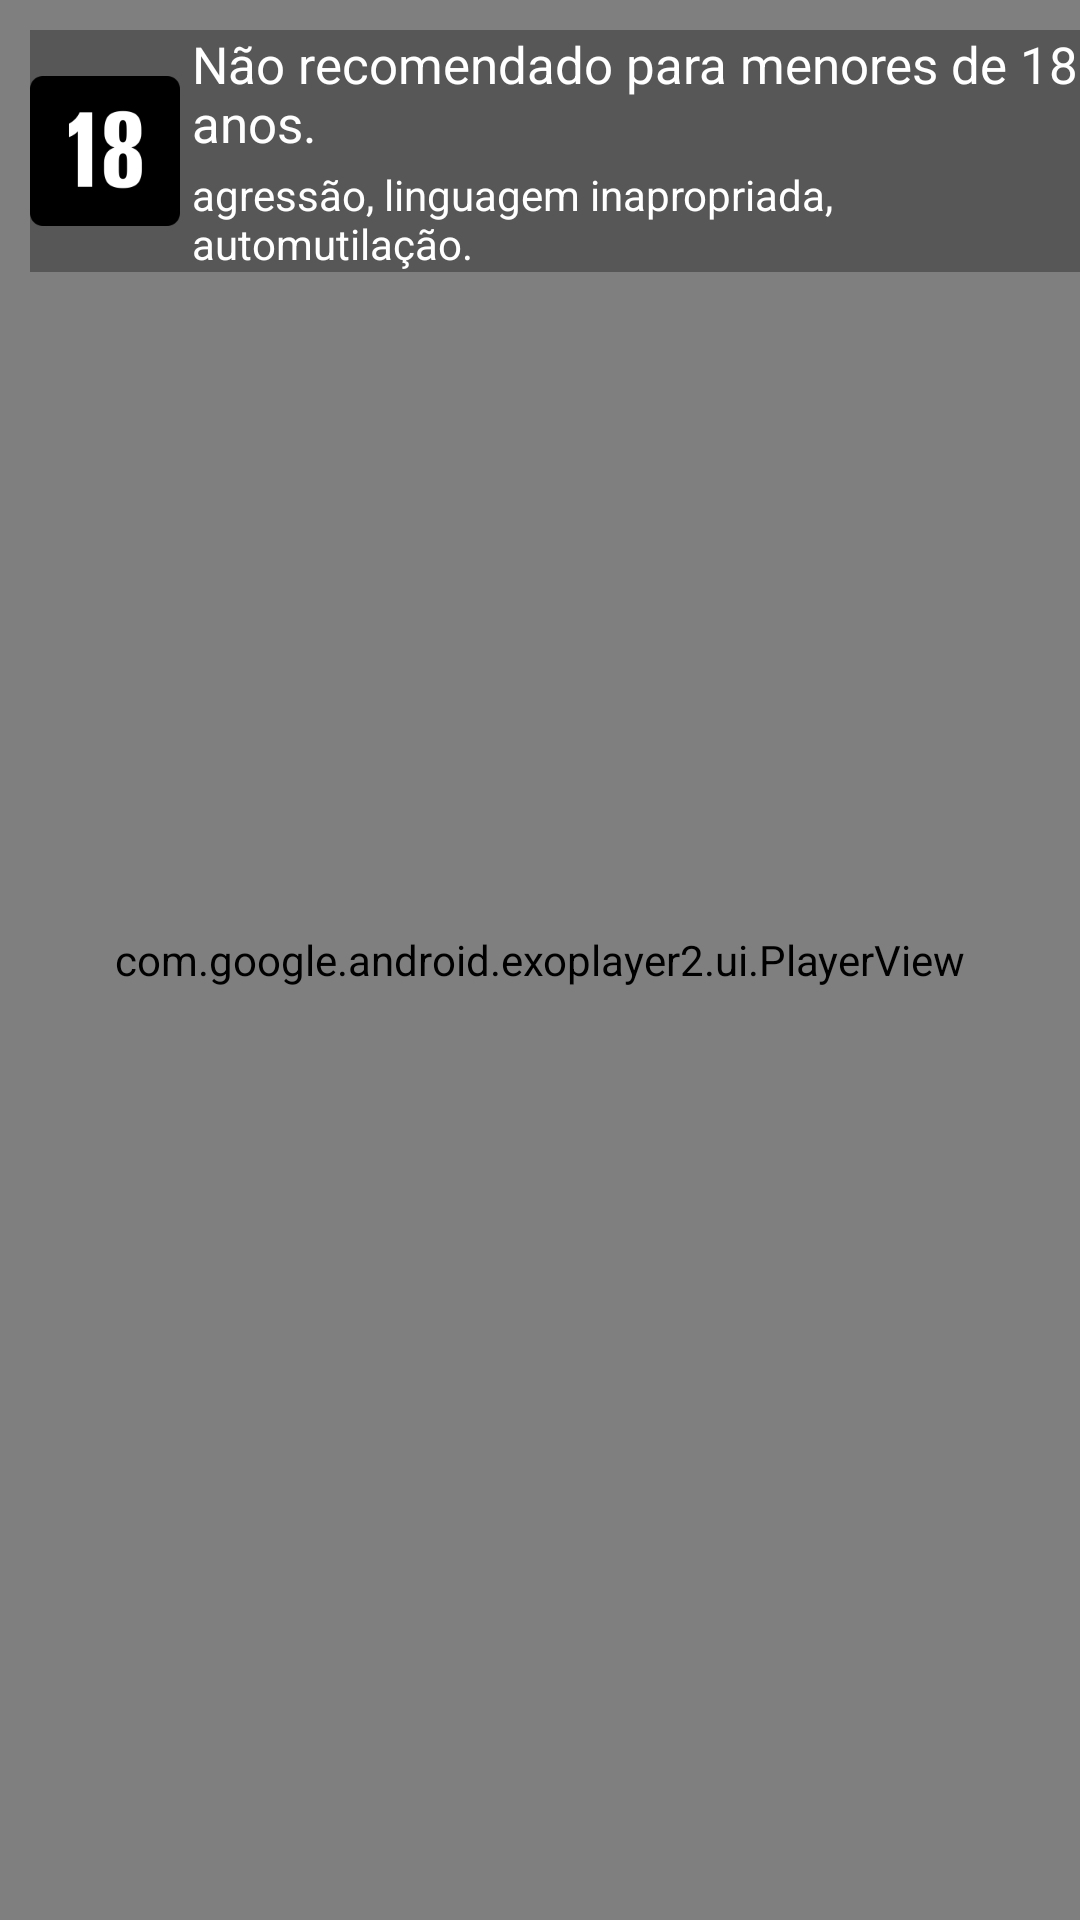

This screen was rendered from an Android layout file. Write that file and the resources it references.
<!-- AndroidManifest.xml: application theme Theme.Splash -->
<!-- res/layout/activity_bd_pro_player.xml -->
<?xml version="1.0" encoding="utf-8"?>
<RelativeLayout
     xmlns:android="http://schemas.android.com/apk/res/android"
     xmlns:app="http://schemas.android.com/apk/res-auto"
     android:layout_height="match_parent"
     android:layout_width="match_parent"
     android:background="#000000">

    <com.google.android.exoplayer2.ui.PlayerView
         android:layout_height="match_parent"
         android:layout_width="match_parent"
         app:use_controller="true"
         app:player_layout_id="@layout/exo_simple_player_view"
         android:background="#000000"
         app:controller_layout_id="@layout/custom_exo_controller"
         app:resize_mode="fill"
         android:id="@+id/playerView" />

    <LinearLayout
         android:layout_height="wrap_content"
         android:layout_width="wrap_content"
         android:gravity="center_vertical"
         android:background="#50000000"
         android:layout_marginTop="10dp"
         android:layout_marginStart="10dp">

        <ImageView
             android:layout_height="50dp"
             android:layout_width="50dp"
             android:src="@drawable/class18" />

        <LinearLayout
             android:layout_height="wrap_content"
             android:layout_width="wrap_content"
             android:orientation="vertical">

            <TextView
                 android:layout_height="wrap_content"
                 android:layout_width="wrap_content"
                 android:textSize="17sp"
                 android:textColor="#FFFFFF"
                 android:layout_marginStart="4dp"
                 android:text="Não recomendado para menores de 18 anos." />

            <TextView
                 android:layout_height="wrap_content"
                 android:layout_width="wrap_content"
                 android:textColor="#FFFFFF"
                 android:layout_marginTop="3dp"
                 android:layout_marginStart="4dp"
                 android:text="agressão, linguagem inapropriada, automutilação." />

        </LinearLayout>

    </LinearLayout>

    <LinearLayout
         android:layout_height="wrap_content"
         android:layout_width="wrap_content"
         android:layout_alignParentRight="true">

    </LinearLayout>

</RelativeLayout>
<!-- res/layout/custom_exo_controller.xml (included above) -->
<?xml version="1.0" encoding="utf-8"?>
<LinearLayout
     xmlns:android="http://schemas.android.com/apk/res/android"
     xmlns:app="http://schemas.android.com/apk/res-auto"
     xmlns:tools="http://schemas.android.com/tools"
     android:layout_height="wrap_content"
     android:layout_width="match_parent"
     android:paddingEnd="20dp"
     android:background="#00000000"
     android:orientation="vertical"
     android:paddingStart="20dp"
     tools:targetApi="28"
     android:layout_gravity="bottom"
     android:layoutDirection="ltr">

    <RelativeLayout
         android:layout_height="wrap_content"
         android:layout_width="match_parent">

        <TextView
             android:layout_height="wrap_content"
             android:layout_width="wrap_content"
             android:textSize="24sp"
             android:textColor="#ffffff"
             android:id="@+id/title"
             android:text="Vingadores: A era de Ultron"
             android:textStyle="bold" />

        <LinearLayout
             android:layout_height="wrap_content"
             android:layout_width="wrap_content"
             android:layout_alignParentRight="true">

            <ImageButton
                 android:layout_height="30dp"
                 android:layout_width="30dp"
                 android:src="@drawable/hd_24px"
                 android:background="@drawable/design_ic_custom_exocontroller"
                 android:id="@+id/quality" />

            <ImageButton
                 android:layout_height="30dp"
                 android:layout_width="30dp"
                 android:src="@drawable/i4k_24px"
                 android:background="@drawable/design_ic_custom_exocontroller" />

        </LinearLayout>

    </RelativeLayout>

    <LinearLayout
         android:layout_height="wrap_content"
         android:layout_width="match_parent"
         android:gravity="center"
         android:orientation="horizontal"
         android:paddingTop="4dp">

    </LinearLayout>

    <LinearLayout
         android:layout_height="wrap_content"
         android:layout_width="match_parent"
         android:gravity="center_vertical"
         android:orientation="horizontal"
         android:layout_marginTop="4dp">

        <TextView
             android:layout_height="wrap_content"
             android:layout_width="wrap_content"
             android:paddingRight="4dp"
             android:includeFontPadding="false"
             android:textSize="14sp"
             android:paddingLeft="4dp"
             android:textColor="#ff828282"
             android:id="@id/exo_position"
             android:textStyle="bold" />

        <com.google.android.exoplayer2.ui.DefaultTimeBar
             android:layout_height="26dp"
             android:layout_width="0dp"
             app:scrubber_dragged_size="0dp"
             app:scrubber_enabled_size="0dp"
             app:played_color="#0000FF"
             app:scrubber_disabled_size="0dp"
             android:layout_weight="1"
             android:id="@id/exo_progress" />

        <TextView
             android:layout_height="wrap_content"
             android:layout_width="wrap_content"
             android:paddingRight="4dp"
             android:includeFontPadding="false"
             android:textSize="14sp"
             android:paddingLeft="4dp"
             android:textColor="#ff828282"
             android:id="@id/exo_duration"
             android:textStyle="bold" />

    </LinearLayout>

    <TextView
         android:layout_height="wrap_content"
         android:layout_width="wrap_content"
         android:layout_marginBottom="5dp"
         android:layout_marginTop="3dp"
         android:text="Tentanto proteger o planeta de ameaças como as vistas no primeiro Os Vingadores, Tony Stark busca construir um sistema de inteligência artifical que cuidaria da paz mundial. "
         android:textColor="#70ffffff" 
         android:lines="3"/>

</LinearLayout>
<!-- resources referenced by this layout -->
<resources>
  <!-- drawable class18: png bitmap (drawable-hdpi, 4240 bytes) -->
  <!-- drawable design_ic_custom_exocontroller (drawable) -->
  <?xml version="1.0" encoding="utf-8"?>
  <shape xmlns:android="http://schemas.android.com/apk/res/android"
      android:shape="rectangle">
  
      <solid android:color="#50000000" />
  
      <corners
          android:radius="80dp"/>
  
  </shape>
  <!-- drawable hd_24px (drawable) -->
  <vector xmlns:android="http://schemas.android.com/apk/res/android"
      android:width="24dp"
      android:height="24dp"
      android:viewportWidth="960"
      android:viewportHeight="960"
      android:tint="@android:color/white">
    <path
        android:fillColor="@android:color/white"
        android:pathData="M240,600L300,600L300,520L380,520L380,600L440,600L440,360L380,360L380,460L300,460L300,360L240,360L240,600ZM520,600L680,600Q697,600 708.5,588.5Q720,577 720,560L720,400Q720,383 708.5,371.5Q697,360 680,360L520,360L520,600ZM580,540L580,420L660,420Q660,420 660,420Q660,420 660,420L660,540Q660,540 660,540Q660,540 660,540L580,540ZM160,800Q127,800 103.5,776.5Q80,753 80,720L80,240Q80,207 103.5,183.5Q127,160 160,160L800,160Q833,160 856.5,183.5Q880,207 880,240L880,720Q880,753 856.5,776.5Q833,800 800,800L160,800ZM160,720L800,720Q800,720 800,720Q800,720 800,720L800,240Q800,240 800,240Q800,240 800,240L160,240Q160,240 160,240Q160,240 160,240L160,720Q160,720 160,720Q160,720 160,720ZM160,720Q160,720 160,720Q160,720 160,720L160,240Q160,240 160,240Q160,240 160,240L160,240Q160,240 160,240Q160,240 160,240L160,720Q160,720 160,720Q160,720 160,720L160,720Z"/>
  </vector>
  <!-- drawable i4k_24px (drawable) -->
  <vector xmlns:android="http://schemas.android.com/apk/res/android"
      android:width="24dp"
      android:height="24dp"
      android:viewportWidth="960"
      android:viewportHeight="960"
      android:tint="@android:color/white">
    <path
        android:fillColor="@android:color/white"
        android:pathData="M520,600L580,600L580,510L650,600L723,600L630,480L723,360L650,360L580,450L580,360L520,360L520,600ZM380,600L440,600L440,540L480,540L480,480L440,480L440,360L380,360L380,480L320,480L320,360L260,360L260,540L380,540L380,600ZM200,840Q167,840 143.5,816.5Q120,793 120,760L120,200Q120,167 143.5,143.5Q167,120 200,120L760,120Q793,120 816.5,143.5Q840,167 840,200L840,760Q840,793 816.5,816.5Q793,840 760,840L200,840ZM200,760L760,760Q760,760 760,760Q760,760 760,760L760,200Q760,200 760,200Q760,200 760,200L200,200Q200,200 200,200Q200,200 200,200L200,760Q200,760 200,760Q200,760 200,760ZM200,200L200,200Q200,200 200,200Q200,200 200,200L200,760Q200,760 200,760Q200,760 200,760L200,760Q200,760 200,760Q200,760 200,760L200,200Q200,200 200,200Q200,200 200,200Z"/>
  </vector>
  <style name="Theme.Splash" parent="Theme.AppCompat.Light.NoActionBar">
  		<item name="android:statusBarColor">@android:color/transparent</item>
  		<item name="android:windowBackground">@drawable/splash_bd</item>
  	</style>
  <!-- drawable splash_bd (drawable-v24) -->
  <?xml version="1.0" encoding="utf-8"?>
  	
  <layer-list xmlns:android="http://schemas.android.com/apk/res/android">
  	
  	<item android:drawable="@drawable/llwiis"/>
  		
  	<item
  		android:width="170dp"
  		android:height="170dp"
  		android:gravity="center">
  
  		<bitmap
  
  			android:gravity="fill_horizontal|fill_vertical"
  			android:src="@drawable/logo_app_blue"/>
  	</item>
  </layer-list>
  <!-- drawable llwiis (drawable) -->
  <?xml version="1.0" encoding="utf-8"?>
  <shape
  	xmlns:android="http://schemas.android.com/apk/res/android"
  	android:shape="rectangle">
  	
  
  	<gradient
  		android:angle="180"
  		android:centerColor="#0000FF"
  		android:endColor="#0000FF"
  		android:startColor="#0000FF"
  		android:type="linear" />
  	
  		
  </shape>
  <!-- drawable logo_app_blue: png bitmap (drawable-mdpi, 456755 bytes) -->
</resources>
